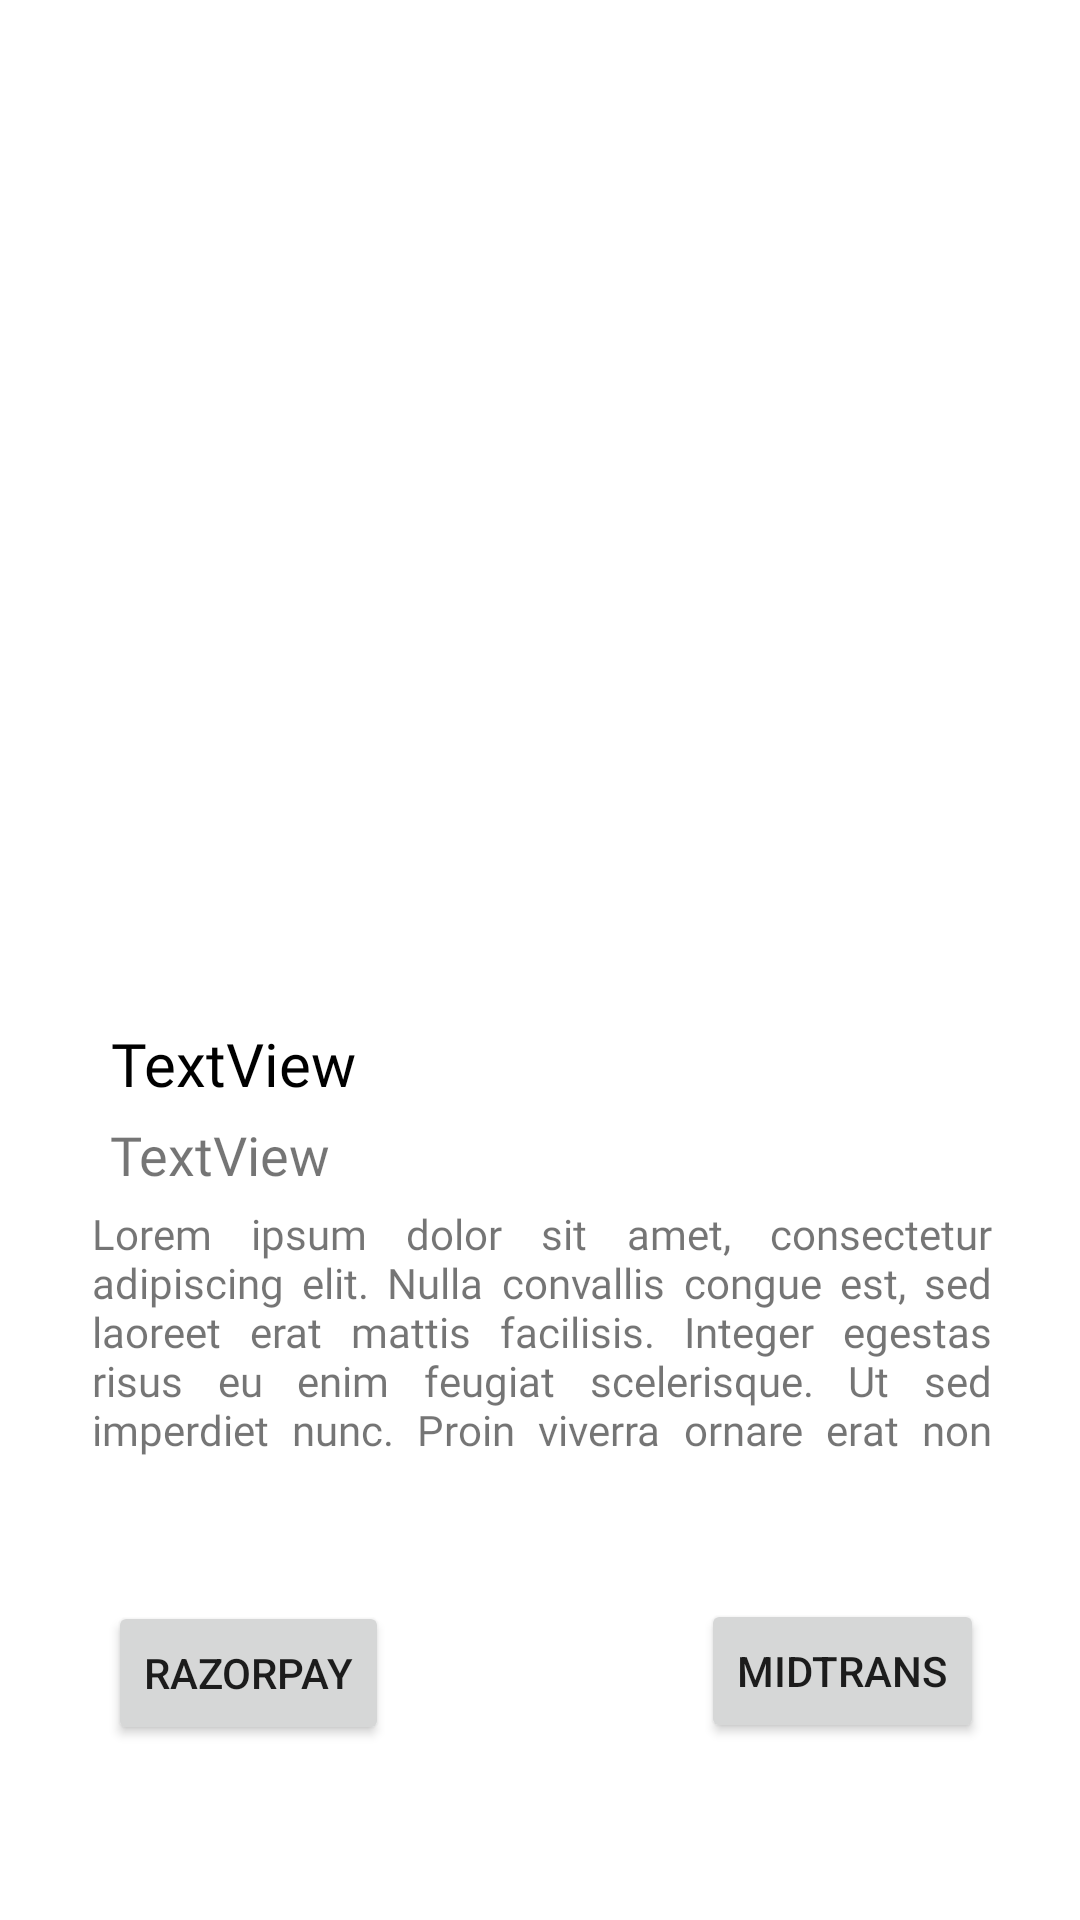

Here is an Android app screen rendered from its layout file. Give the layout XML and the strings, colors and styles it references.
<!-- AndroidManifest.xml: application theme Theme.Kotlin_social_media_app -->
<!-- res/layout/activity_product_details.xml -->
<?xml version="1.0" encoding="utf-8"?>
<androidx.constraintlayout.widget.ConstraintLayout xmlns:android="http://schemas.android.com/apk/res/android"
    xmlns:app="http://schemas.android.com/apk/res-auto"
    xmlns:tools="http://schemas.android.com/tools"
    android:layout_width="match_parent"
    android:layout_height="match_parent"
    android:layout_margin="10dp"
    tools:context=".view.bottomNav.product_details.ProductDetailsActivity">

    <Button
        android:id="@+id/btnMidtrans"
        android:layout_width="wrap_content"
        android:layout_height="wrap_content"
        android:layout_marginTop="80dp"
        android:layout_marginEnd="32dp"
        android:text="Midtrans"
        app:layout_constraintBottom_toBottomOf="parent"
        app:layout_constraintEnd_toEndOf="parent"
        app:layout_constraintTop_toTopOf="@+id/constraintLayout7"
        app:layout_constraintVertical_bias="0.685" />

    <androidx.constraintlayout.widget.ConstraintLayout
        android:id="@+id/constraintLayout6"
        android:layout_width="match_parent"
        android:layout_height="50dp"
        android:layout_marginBottom="630dp"
        app:layout_constraintBottom_toBottomOf="parent"
        app:layout_constraintEnd_toEndOf="parent"
        app:layout_constraintHorizontal_bias="0.0"
        app:layout_constraintStart_toStartOf="parent"
        app:layout_constraintTop_toTopOf="parent"
        app:layout_constraintVertical_bias="1.0">

        <ImageView
            android:id="@+id/ivBack"
            android:layout_width="20dp"
            android:layout_height="20dp"
            android:layout_marginEnd="325dp"
            app:layout_constraintBottom_toBottomOf="parent"
            app:layout_constraintEnd_toEndOf="parent"
            app:layout_constraintStart_toStartOf="parent"
            app:layout_constraintTop_toTopOf="parent"
            app:srcCompat="@drawable/ic_back"
            app:tint="@color/black" />

        <TextView
            android:id="@+id/textView7"
            android:layout_width="wrap_content"
            android:layout_height="wrap_content"
            android:layout_marginTop="3dp"
            android:layout_marginEnd="260dp"
            android:fontFamily="@font/poppins_bold"
            android:text="Shop"
            android:textColor="@color/black"
            android:textSize="18sp"
            app:layout_constraintBottom_toBottomOf="parent"
            app:layout_constraintEnd_toEndOf="parent"
            app:layout_constraintStart_toEndOf="@+id/ivBack"
            app:layout_constraintTop_toTopOf="parent" />
    </androidx.constraintlayout.widget.ConstraintLayout>

    <ImageView
        android:id="@+id/ivImageProduct"
        android:layout_width="300dp"
        android:layout_height="300dp"
        android:layout_marginTop="10dp"
        app:layout_constraintEnd_toEndOf="parent"
        app:layout_constraintStart_toStartOf="parent"
        app:layout_constraintTop_toBottomOf="@+id/constraintLayout6"
        app:srcCompat="@drawable/instagram" />

    <androidx.constraintlayout.widget.ConstraintLayout
        android:id="@+id/constraintLayout7"
        android:layout_width="match_parent"
        android:layout_height="200dp"
        android:layout_marginTop="5dp"
        app:layout_constraintBottom_toBottomOf="parent"
        app:layout_constraintEnd_toEndOf="parent"
        app:layout_constraintStart_toStartOf="parent"
        app:layout_constraintTop_toBottomOf="@+id/ivImageProduct"
        app:layout_constraintVertical_bias="0.0" >

        <TextView
            android:id="@+id/tvNameProduct"
            android:layout_width="wrap_content"
            android:layout_height="wrap_content"
            android:layout_marginStart="37dp"
            android:maxLines="1"
            android:layout_marginTop="16dp"
            android:layout_marginEnd="278dp"
            android:layout_marginBottom="165dp"
            android:text="TextView"
            android:textSize="20sp"
            android:fontFamily="@font/poppins_bold"
            android:textColor="@color/black"
            app:layout_constraintBottom_toBottomOf="parent"
            app:layout_constraintEnd_toEndOf="parent"
            app:layout_constraintHorizontal_bias="0.0"
            app:layout_constraintStart_toStartOf="parent"
            app:layout_constraintTop_toTopOf="parent"
            app:layout_constraintVertical_bias="0.0" />

        <TextView
            android:id="@+id/tvDescriptionProduct"
            android:layout_width="300dp"
            android:layout_height="wrap_content"
            android:layout_marginTop="40dp"
            android:layout_marginBottom="78dp"

            android:fontFamily="@font/poppins_medium"
            android:justificationMode="inter_word"
            android:maxLines="5"
            android:text="Lorem ipsum dolor sit amet, consectetur adipiscing elit. Nulla convallis congue est, sed laoreet erat mattis facilisis. Integer egestas risus eu enim feugiat scelerisque. Ut sed imperdiet nunc. Proin viverra ornare erat non lobortis. Praesent scelerisque augue suscipit leo faucibus, ut vulputate tortor sagittis. Quisque eu aliquet lorem. Sed tristique tempus quam a fermentum. Maecenas finibus tellus non molestie rhoncus. Nam congue augue ac turpis mattis fermentum. Suspendisse tempor mi quis urna feugiat consectetur. Mauris lorem libero, porta vel consectetur vel, consectetur vitae ante. Ut interdum nulla quis pulvinar mollis. Sed convallis cursus tempor. Sed sit amet elit quis risus gravida varius et vitae orci."
            app:layout_constraintBottom_toBottomOf="parent"
            app:layout_constraintEnd_toEndOf="parent"
            app:layout_constraintHorizontal_bias="0.513"
            app:layout_constraintStart_toStartOf="parent"
            app:layout_constraintTop_toBottomOf="@+id/tvNameProduct"
            app:layout_constraintVertical_bias="0.142" />

        <TextView
            android:id="@+id/tvPriceProduct"
            android:layout_width="wrap_content"
            android:layout_height="wrap_content"
            android:layout_marginStart="55dp"
            android:layout_marginEnd="268dp"
            android:fontFamily="@font/poppins_bold"
            android:text="TextView"
            android:textColor="@color/red"
            android:textSize="18sp"
            app:layout_constraintBottom_toTopOf="@+id/tvDescriptionProduct"
            app:layout_constraintEnd_toEndOf="parent"
            app:layout_constraintStart_toStartOf="parent"
            app:layout_constraintTop_toBottomOf="@+id/tvNameProduct" />
    </androidx.constraintlayout.widget.ConstraintLayout>

    <Button
        android:id="@+id/btnRazorpay"
        android:layout_width="wrap_content"
        android:layout_height="wrap_content"
        android:layout_marginStart="36dp"
        android:layout_marginBottom="50dp"
        android:text="Razorpay"
        app:layout_constraintBottom_toBottomOf="parent"
        app:layout_constraintStart_toStartOf="parent"
        app:layout_constraintTop_toBottomOf="@+id/constraintLayout7" />

</androidx.constraintlayout.widget.ConstraintLayout>
<!-- resources referenced by this layout -->
<resources>
  <color name="black">#FF000000</color>
  <style name="Theme.Kotlin_social_media_app" parent="Theme.MaterialComponents.DayNight.NoActionBar">
          
          <item name="colorPrimary">@color/purple_500</item>
          <item name="colorPrimaryVariant">@color/purple_700</item>
          <item name="colorOnPrimary">@color/white</item>
          
          <item name="colorSecondary">@color/teal_200</item>
          <item name="colorSecondaryVariant">@color/teal_700</item>
          <item name="colorOnSecondary">@color/black</item>
          
          <item name="android:statusBarColor" tools:targetApi="l">?attr/colorPrimaryVariant</item>
          
      </style>
  <color name="purple_500">#FF6200EE</color>
  <color name="purple_700">#FF3700B3</color>
  <color name="white">#FFFFFFFF</color>
  <color name="teal_200">#FF03DAC5</color>
  <color name="teal_700">#FF018786</color>
</resources>
